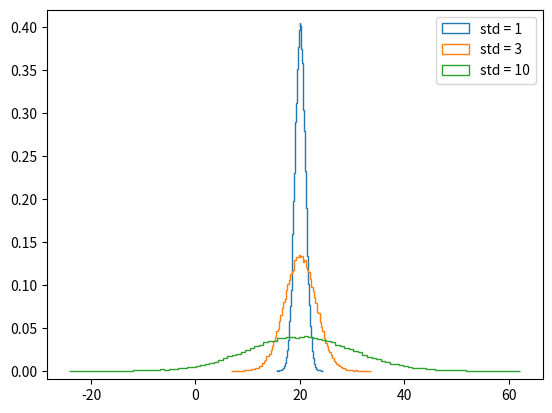

Reproduce this figure in Python.
'''
The Normal PDF

In this exercise, you will explore the Normal PDF and also learn a way to plot a PDF of a known distribution using hacker statistics. Specifically, you will plot a Normal PDF for various values of the variance.
'''

import numpy as np
import matplotlib.pyplot as plt

# Seed random number generator
np.random.seed(42)

'''
INSTRUCTIONS

*   Draw 100,000 samples from a Normal distribution that has a mean of 20 and a standard deviation of 1. Do the same for Normal distributions with standard deviations of 3 and 10, each still with a mean of 20. Assign the results to samples_std1, samples_std3 and samples_std10, respectively.
*   Plot a histograms of each of the samples; for each, use 100 bins, also using the keyword arguments normed=True and histtype='step'. The latter keyword argument makes the plot look much like the smooth theoretical PDF. You will need to make 3 plt.hist() calls.
*   Hit 'Submit Answer' to make a legend, showing which standard deviations you used, and show your plot! There is no need to label the axes because we have not defined what is being described by the Normal distribution; we are just looking at shapes of PDFs.
'''

# Draw 100000 samples from Normal distribution with stds of interest: samples_std1, samples_std3, samples_std10
samples_std1 = np.random.normal(20, 1, size=100000)
samples_std3 = np.random.normal(20, 3, size=100000)
samples_std10 = np.random.normal(20, 10, size=100000)

# Make histograms
_ = plt.hist(samples_std1, bins=100, density=True, histtype='step')
_ = plt.hist(samples_std3, bins=100, density=True, histtype='step')
_ = plt.hist(samples_std10, bins=100, density=True, histtype='step')

# Make a legend, set limits and show plot
_ = plt.legend(('std = 1', 'std = 3', 'std = 10'))
plt.ylim(-0.01, 0.42)

# Show the plot
plt.show()
